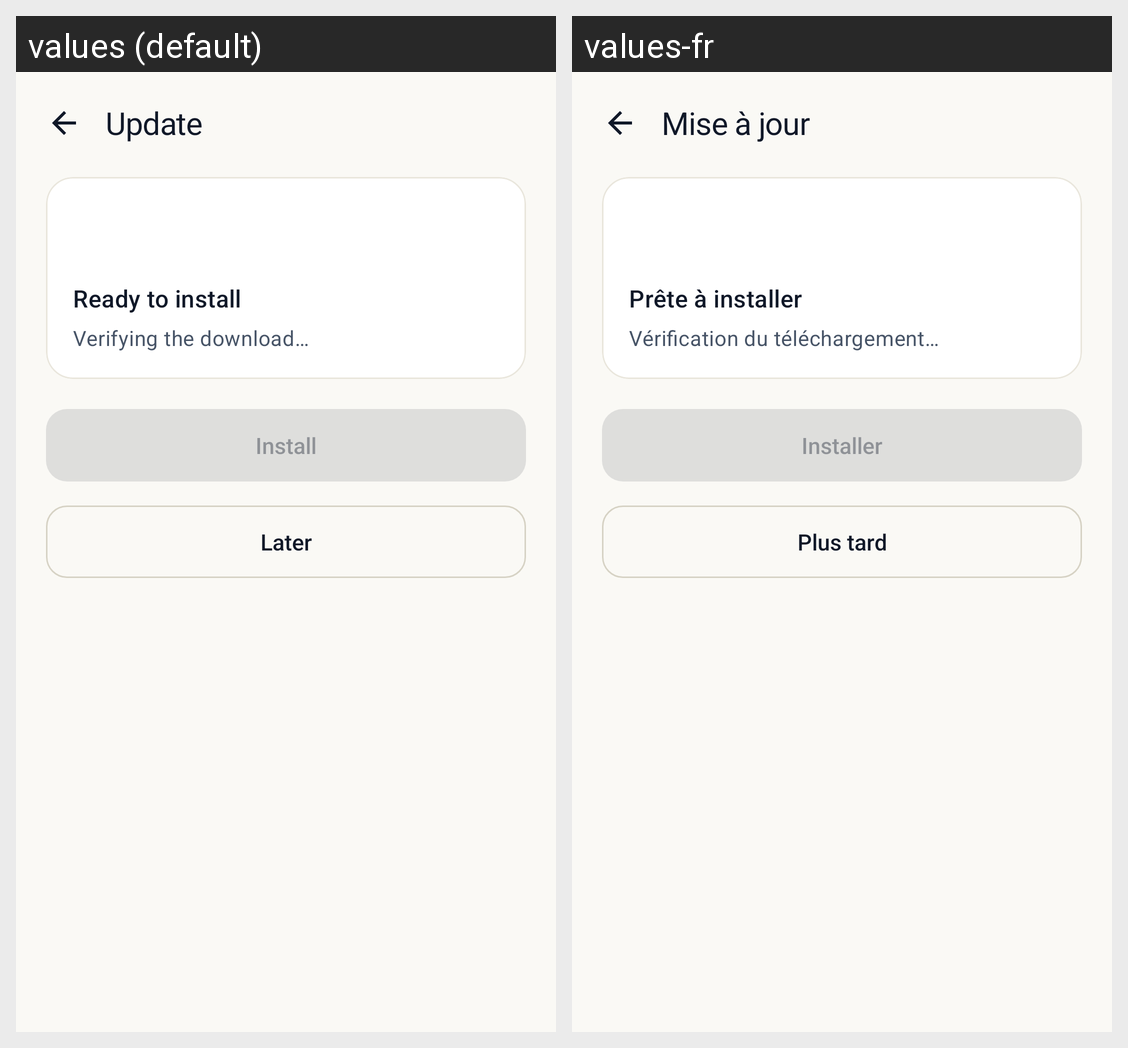

Translations of the strings shown on this Android screen, per locale in the grid:
Android screen res/layout/activity_install.xml rendered under 2 locales, left to right: values (default), values-fr. Device: Nexus 5 (rendered at 1080×1920; each locale shown at half size, 540×960, under a caption strip naming it); theme Theme.PixieDust.
Strings drawn on this screen, with the default value and each locale's value (text and hints the layout hard-codes, and strings that could not be matched under every locale, appear in the picture but are not listed):

install_title
  values: Update
  values-fr: Mise à jour

install_ready_title
  values: Ready to install
  values-fr: Prête à installer

install_verifying
  values: Verifying the download…
  values-fr: Vérification du téléchargement…

install_install
  values: Install
  values-fr: Installer

install_later
  values: Later
  values-fr: Plus tard
